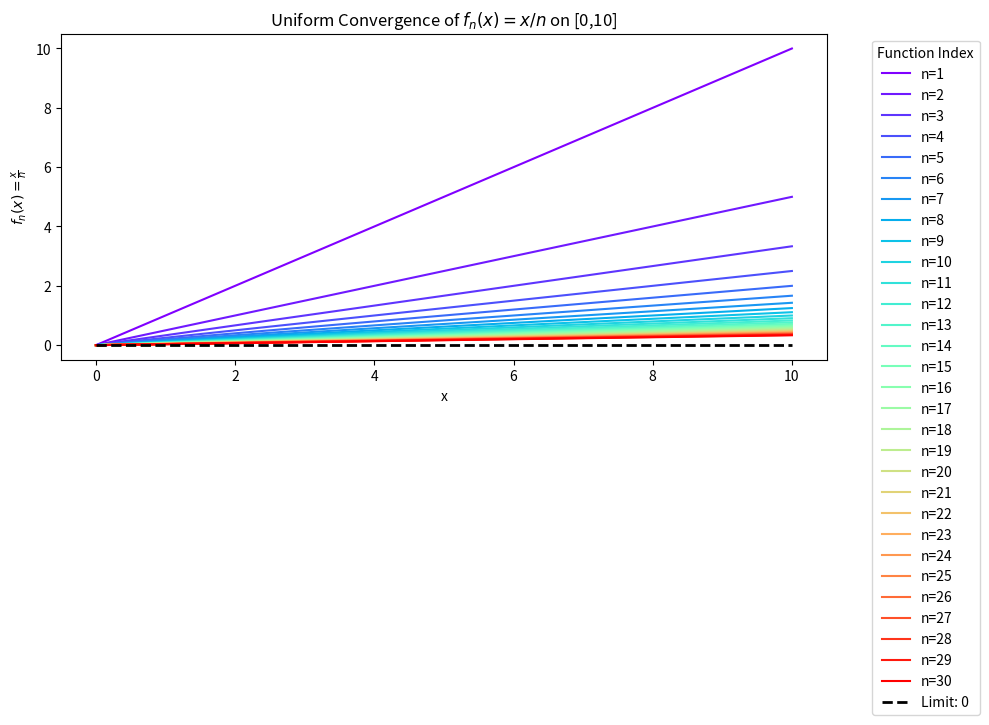

Source code (Python):
# -*- coding: utf-8 -*-
"""
Created on Tue Feb 18 13:59:28 2025

[redacted]
"""

import numpy as np
import pandas as pd
import matplotlib.pyplot as plt

# Define the domain for x
x = np.linspace(0, 10, 501)

# Create a DataFrame to store the computed values
df = pd.DataFrame({'x': x})

# Compute the functions f_n(x) = x/n for n from 1 to 30
for n in range(1, 31):
    df[f'f_{n}'] = x / n

# Plot each f_n(x) using a rainbow colormap
plt.figure(figsize=(10, 6))
colors = plt.cm.rainbow(np.linspace(0, 1, 30))  # 30 distinct colors

for i, n in enumerate(range(1, 31)):
    plt.plot(df['x'], df[f'f_{n}'], color=colors[i], label=f'n={n}')

# Plot the limit function: f(x) = 0
plt.plot(x, np.zeros_like(x), 'k--', linewidth=2, label='Limit: 0')

plt.title('Uniform Convergence of $f_n(x)=x/n$ on [0,10]')
plt.xlabel('x')
plt.ylabel('$f_n(x)=\\frac{x}{n}$')
plt.legend(title='Function Index', bbox_to_anchor=(1.05, 1), loc='upper left')
plt.tight_layout()
plt.show()
